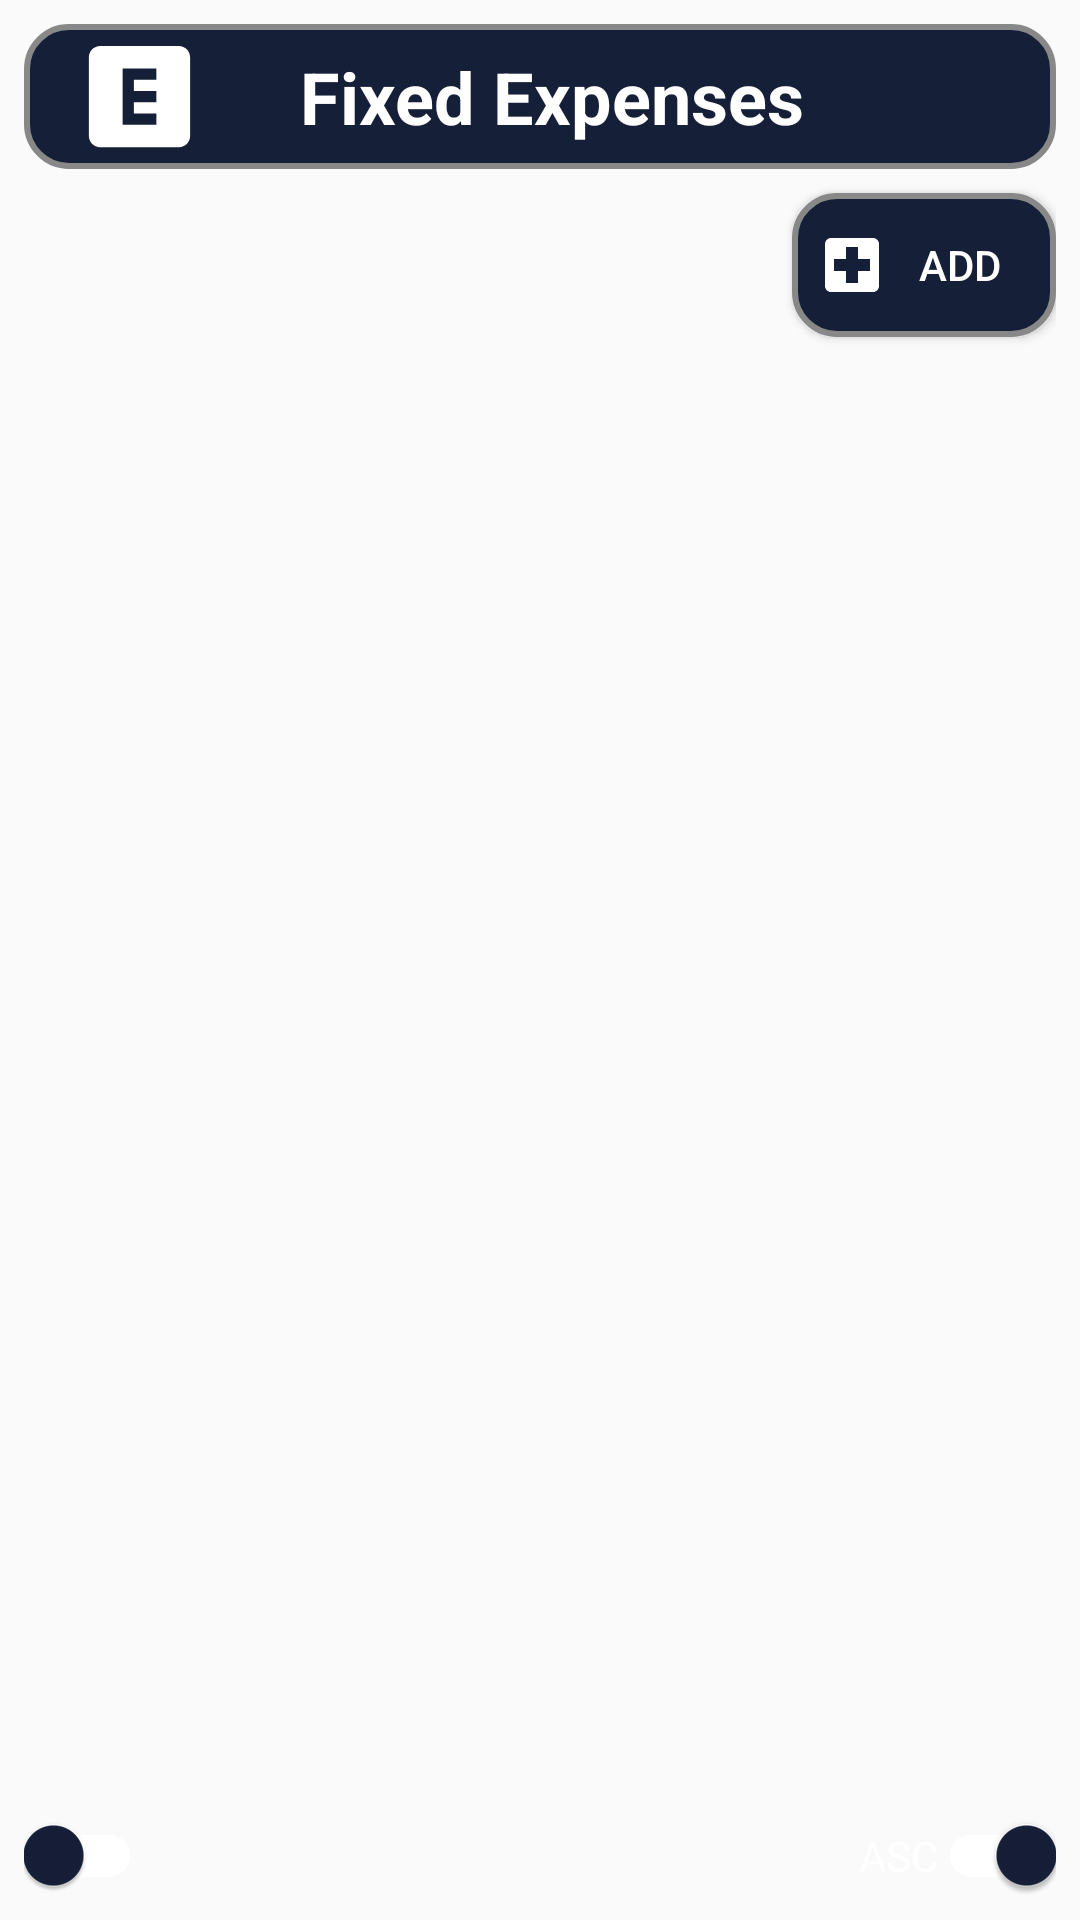

The Android layout XML behind this screen, and the referenced resources:
<!-- AndroidManifest.xml: application theme AppTheme -->
<!-- res/layout/fragment_fixed.xml -->
<?xml version="1.0" encoding="utf-8"?>
<androidx.constraintlayout.widget.ConstraintLayout xmlns:android="http://schemas.android.com/apk/res/android"
    xmlns:app="http://schemas.android.com/apk/res-auto"
    xmlns:tools="http://schemas.android.com/tools"
    android:id="@+id/coordinator"
    android:layout_width="match_parent"
    android:layout_height="match_parent"
    android:padding="@dimen/common_margin"
    tools:context=".FragmentOverview">

    <Button
        android:id="@+id/add_button"
        android:layout_width="wrap_content"
        android:layout_height="wrap_content"
        android:layout_marginTop="8dp"
        android:background="@drawable/rounded_border_filled_w"
        android:drawableLeft="@drawable/add_w"
        android:gravity="center"
        android:padding="@dimen/common_margin"
        android:text="@string/add"
        android:textColor="@color/colorText"
        app:layout_constraintEnd_toEndOf="parent"
        app:layout_constraintTop_toBottomOf="@+id/title" />

    <TextView
        android:id="@+id/title"
        android:layout_width="match_parent"
        android:layout_height="wrap_content"
        android:background="@drawable/rounded_border_filled_w"
        android:gravity="center"
        android:paddingStart="16dp"
        android:paddingTop="@dimen/common_margin"
        android:paddingEnd="@dimen/common_margin"
        android:paddingBottom="@dimen/common_margin"
        android:text="@string/fixed"
        android:textColor="@color/colorText"
        android:textSize="@dimen/title_text_size"
        android:textStyle="bold"
        app:layout_constraintEnd_toEndOf="parent"
        app:layout_constraintStart_toStartOf="parent"
        app:layout_constraintTop_toTopOf="parent" />

    <ImageView
        android:id="@+id/icon"
        android:layout_width="@dimen/large_icon_size"
        android:layout_height="@dimen/large_icon_size"
        android:layout_marginStart="16dp"
        android:src="@drawable/fuel_w"
        app:layout_constraintBottom_toBottomOf="@+id/title"
        app:layout_constraintStart_toStartOf="@+id/title"
        app:layout_constraintTop_toTopOf="@+id/title"
        app:srcCompat="@drawable/fixed_w" />

    <TextView
        android:id="@+id/total"
        android:layout_width="0dp"
        android:layout_height="0dp"
        android:layout_marginStart="4dp"
        android:layout_marginTop="8dp"
        android:layout_marginEnd="16dp"
        android:layout_marginBottom="8dp"
        android:gravity="top|left"
        android:textColor="@color/colorText"
        android:textSize="15dp"
        android:textStyle="bold"
        app:layout_constraintBottom_toTopOf="@+id/recycler"
        app:layout_constraintEnd_toStartOf="@+id/add_button"
        app:layout_constraintStart_toStartOf="parent"
        app:layout_constraintTop_toBottomOf="@+id/title" />

    <androidx.recyclerview.widget.RecyclerView
        android:id="@+id/recycler"
        android:layout_width="0dp"
        android:layout_height="0dp"
        android:layout_marginTop="8dp"
        android:layout_marginBottom="8dp"
        app:layout_constraintBottom_toTopOf="@+id/order"
        app:layout_constraintEnd_toEndOf="parent"
        app:layout_constraintStart_toStartOf="parent"
        app:layout_constraintTop_toBottomOf="@+id/add_button" />

    <androidx.appcompat.widget.SwitchCompat
        android:id="@+id/order"
        android:layout_width="wrap_content"
        android:layout_height="wrap_content"
        android:checked="true"
        android:text="@string/asc"
        android:textColor="@color/colorText"
        app:trackTint="@color/colorWhite"
        app:thumbTint="@color/colorAccent"
        app:layout_constraintBottom_toBottomOf="parent"
        app:layout_constraintEnd_toEndOf="parent" />

    <androidx.appcompat.widget.SwitchCompat
        android:id="@+id/sort"
        android:layout_width="wrap_content"
        android:layout_height="wrap_content"
        app:trackTint="@color/colorWhite"
        app:thumbTint="@color/colorAccent"
        app:layout_constraintBottom_toBottomOf="parent"
        app:layout_constraintStart_toStartOf="parent" />

    <TextView
        android:id="@+id/sort_view"
        android:layout_width="wrap_content"
        android:layout_height="wrap_content"
        android:textColor="@color/colorText"
        app:layout_constraintBottom_toBottomOf="@+id/sort"
        app:layout_constraintStart_toEndOf="@+id/sort"
        app:layout_constraintTop_toTopOf="@+id/sort" />
</androidx.constraintlayout.widget.ConstraintLayout>
<!-- resources referenced by this layout -->
<resources>
  <color name="colorAccent">#161F38</color>
  <color name="colorText">#fff</color>
  <color name="colorWhite">#ffffff</color>
  <dimen name="common_margin">8dp</dimen>
  <dimen name="large_icon_size">45dp</dimen>
  <dimen name="title_text_size">24dp</dimen>
  <!-- drawable add_w (drawable) -->
  <vector android:height="24dp"
      android:tint="#FFFFFF"
      android:viewportHeight="24.0"
      android:viewportWidth="24.0"
      android:width="24dp"
      xmlns:android="http://schemas.android.com/apk/res/android">
      <path
          android:fillColor="#FF000000"
          android:pathData="M19,3L5,3c-1.1,0 -1.99,0.9 -1.99,2L3,19c0,1.1 0.9,2 2,2h14c1.1,0 2,-0.9 2,-2L21,5c0,-1.1 -0.9,-2 -2,-2zM18,14h-4v4h-4v-4L6,14v-4h4L10,6h4v4h4v4z" />
  </vector>
  <!-- drawable fixed_w (drawable) -->
  <vector android:height="24dp"
      android:tint="#FFFFFF"
      android:viewportHeight="24.0"
      android:viewportWidth="24.0"
      android:width="24dp"
      xmlns:android="http://schemas.android.com/apk/res/android">
      <path
          android:fillColor="#FF000000"
          android:pathData="M19,3L5,3c-1.1,0 -2,0.9 -2,2v14c0,1.1 0.9,2 2,2h14c1.1,0 2,-0.9 2,-2L21,5c0,-1.1 -0.9,-2 -2,-2zM15,9h-4v2h4v2h-4v2h4v2L9,17L9,7h6v2z" />
  </vector>
  <!-- drawable rounded_border_filled_w (drawable) -->
  <?xml version="1.0" encoding="utf-8"?>
  <selector xmlns:android="http://schemas.android.com/apk/res/android">
      <item>
          <shape android:shape="rectangle">
              <corners android:radius="@dimen/border_radius" />
              <stroke android:width="@dimen/border_width" android:color="@color/borderColor" />
              <solid android:color="@color/colorAccent" />
          </shape>
      </item>
  </selector>
  <string name="add">Add</string>
  <string name="asc">ASC</string>
  <string name="fixed">Fixed Expenses</string>
  <style name="AppTheme" parent="Theme.Design.Light.NoActionBar">
          <item name="android:navigationBarColor">@color/colorPrimary</item>
          <item name="colorPrimary">@color/colorPrimary</item>
          <item name="colorPrimaryDark">@color/colorPrimaryDark</item>
          <item name="colorAccent">@color/colorAccent</item>
          <item name="itemIconTint">@color/custom_text_color</item>
          <item name="itemTextColor">@color/custom_text_color</item>
          <item name="itemBackground">@drawable/menu_background_color</item>
          <item name="android:textColor">@color/colorTextBlack</item>
      </style>
  <dimen name="border_radius">14dp</dimen>
  <dimen name="border_width">2dp</dimen>
  <color name="borderColor">#888</color>
  <color name="colorPrimary">#000000</color>
  <color name="colorPrimaryDark">#000000</color>
  <!-- drawable menu_background_color (drawable) -->
  <?xml version="1.0" encoding="utf-8"?>
  <selector xmlns:android="http://schemas.android.com/apk/res/android">
      <item android:drawable="@android:color/transparent" android:state_checked="false" />
      <item android:drawable="@color/colorAccent" android:state_checked="true" />
  </selector>
  <color name="colorTextBlack">#000</color>
</resources>
